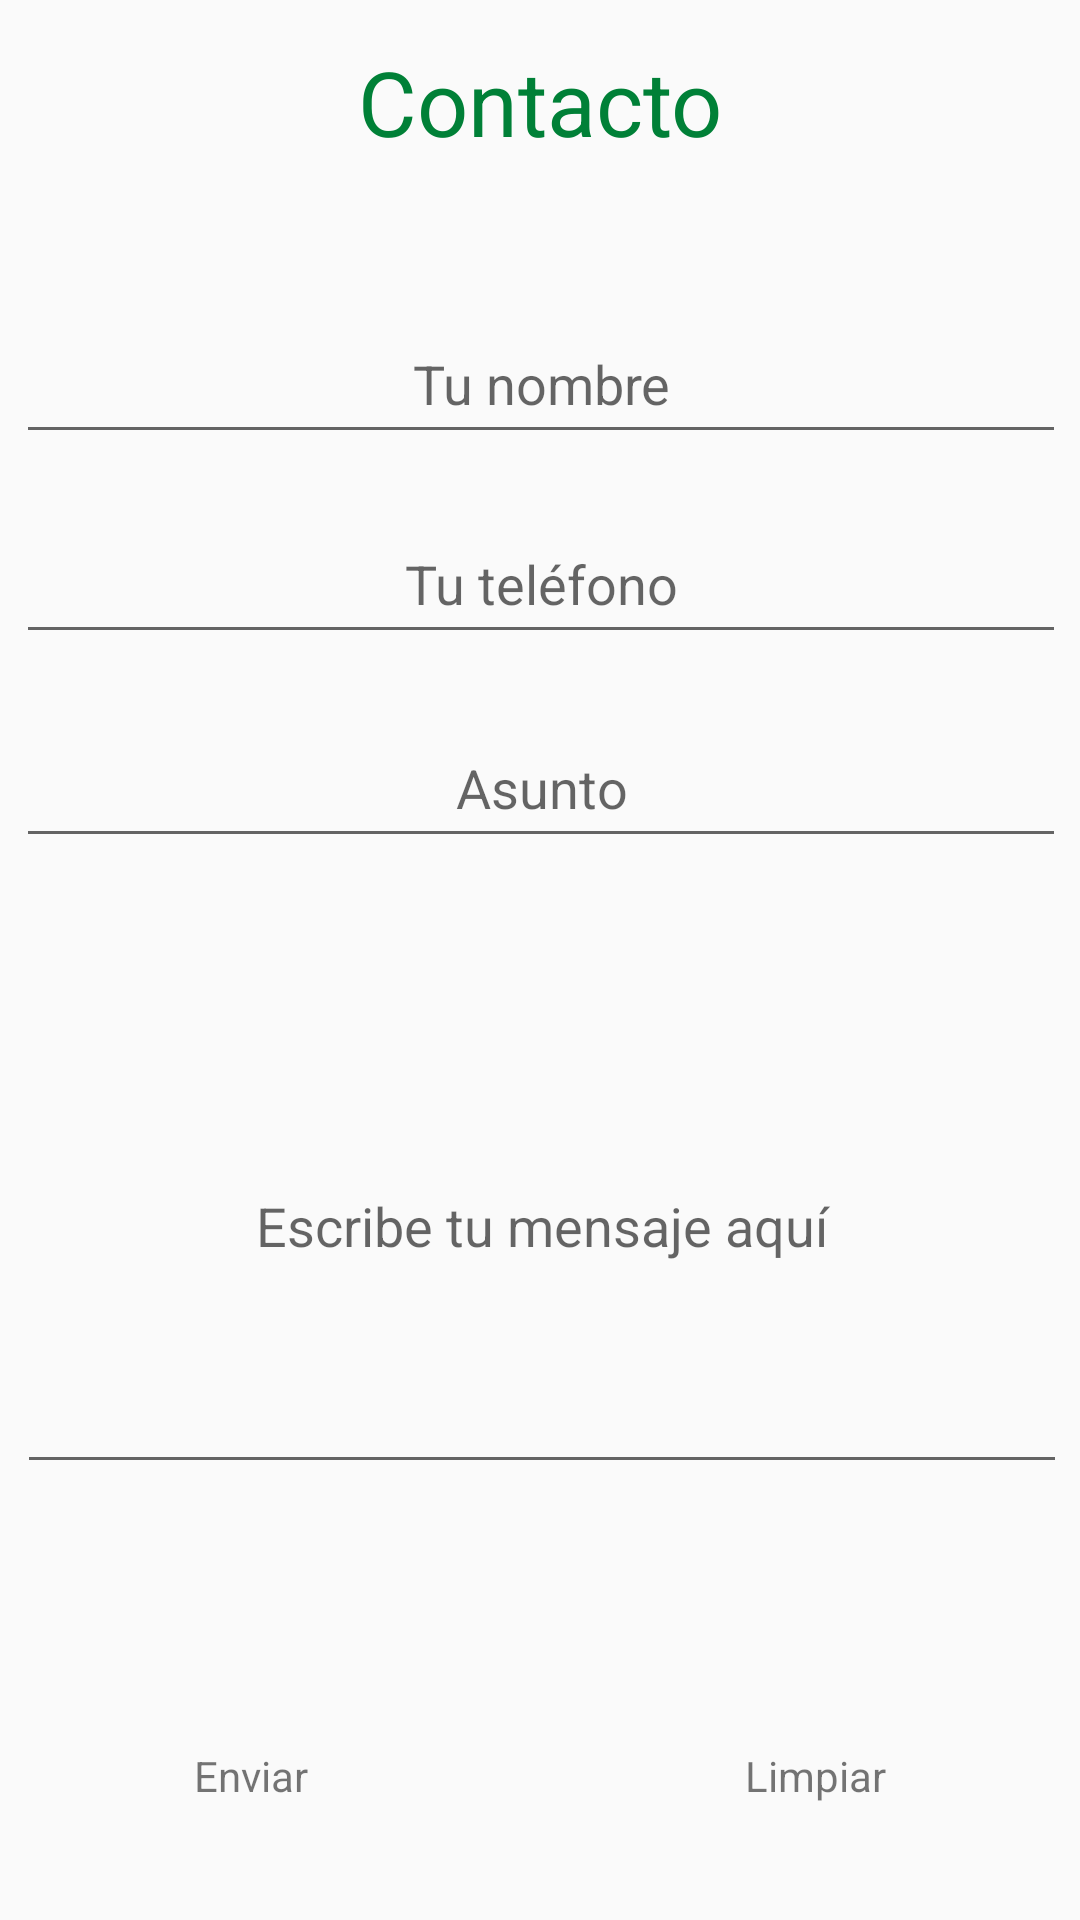

Layout XML and referenced resources for this Android screen:
<!-- AndroidManifest.xml: application theme Theme.Pcfactory1 -->
<!-- res/layout/fragment_slideshow.xml -->
<?xml version="1.0" encoding="utf-8"?>
<androidx.constraintlayout.widget.ConstraintLayout xmlns:android="http://schemas.android.com/apk/res/android"
    xmlns:app="http://schemas.android.com/apk/res-auto"
    xmlns:tools="http://schemas.android.com/tools"
    android:layout_width="match_parent"
    android:layout_height="match_parent"
    tools:context=".ui.slideshow.SlideshowFragment">




    <TextView
        android:id="@+id/textView4"
        android:layout_width="wrap_content"
        android:layout_height="wrap_content"
        android:text="Contacto"
        android:textColor="@color/verde"
        android:textSize="30sp"
        app:layout_constraintBottom_toBottomOf="parent"
        app:layout_constraintEnd_toEndOf="parent"
        app:layout_constraintStart_toStartOf="parent"
        app:layout_constraintTop_toTopOf="parent"
        app:layout_constraintVertical_bias="0.023" />

    <EditText
        android:id="@+id/editTextTextPersonName"
        android:layout_width="350dp"
        android:layout_height="50dp"
        android:layout_marginStart="8dp"
        android:layout_marginEnd="8dp"
        android:ems="10"
        android:hint="Tu nombre"
        android:inputType="textPersonName"
        android:textAlignment="center"
        android:textColor="@color/black"
        app:layout_constraintBottom_toBottomOf="parent"
        app:layout_constraintEnd_toEndOf="parent"
        app:layout_constraintHorizontal_bias="0.491"
        app:layout_constraintStart_toStartOf="parent"
        app:layout_constraintTop_toBottomOf="@+id/textView4"
        app:layout_constraintVertical_bias="0.088" />

    <EditText
        android:id="@+id/editTextPhone"
        android:layout_width="350dp"
        android:layout_height="50dp"
        android:layout_marginStart="8dp"
        android:layout_marginEnd="8dp"
        android:ems="10"
        android:hint="Tu teléfono"
        android:inputType="phone"
        android:textAlignment="center"
        android:textColor="@color/black"
        app:layout_constraintBottom_toBottomOf="parent"
        app:layout_constraintEnd_toEndOf="parent"
        app:layout_constraintHorizontal_bias="0.491"
        app:layout_constraintStart_toStartOf="parent"
        app:layout_constraintTop_toBottomOf="@+id/editTextTextPersonName"
        app:layout_constraintVertical_bias="0.038"
        tools:ignore="TouchTargetSizeCheck" />

    <EditText
        android:id="@+id/editTextTextPersonName2"
        android:layout_width="350dp"
        android:layout_height="50dp"
        android:layout_marginStart="8dp"
        android:layout_marginEnd="8dp"
        android:ems="10"
        android:hint="Asunto"
        android:inputType="textPersonName"
        android:textAlignment="center"
        android:textColor="@color/black"
        app:layout_constraintBottom_toBottomOf="parent"
        app:layout_constraintEnd_toEndOf="parent"
        app:layout_constraintHorizontal_bias="0.483"
        app:layout_constraintStart_toStartOf="parent"
        app:layout_constraintTop_toBottomOf="@+id/editTextPhone"
        app:layout_constraintVertical_bias="0.048"
        tools:ignore="TouchTargetSizeCheck" />

    <com.google.android.material.textfield.TextInputLayout
        android:id="@+id/textInputLayout"
        android:layout_width="350dp"
        android:layout_height="175dp"
        android:layout_marginBottom="112dp"
        app:layout_constraintBottom_toBottomOf="parent"
        app:layout_constraintEnd_toEndOf="parent"
        app:layout_constraintHorizontal_bias="0.555"
        app:layout_constraintStart_toStartOf="parent"
        app:layout_constraintTop_toBottomOf="@+id/editTextTextPersonName2">

    </com.google.android.material.textfield.TextInputLayout>

    <com.google.android.material.textfield.TextInputEditText
        android:id="@+id/textInputEditText"
        android:layout_width="350dp"
        android:layout_height="175dp"
        android:layout_marginStart="8dp"
        android:layout_marginEnd="8dp"
        android:hint="Escribe tu mensaje aquí"
        android:textAlignment="center"
        android:textColor="@color/black"
        app:layout_constraintBottom_toBottomOf="@+id/textInputLayout"
        app:layout_constraintEnd_toEndOf="@+id/textInputLayout"
        app:layout_constraintStart_toStartOf="@+id/textInputLayout"
        app:layout_constraintTop_toTopOf="@+id/textInputLayout"
        app:layout_constraintVertical_bias="0.368" />


    <Button
        android:id="@+id/button5"
        android:layout_width="75dp"
        android:layout_height="75dp"
        android:background="@drawable/enviar"
        app:layout_constraintBottom_toBottomOf="parent"
        app:layout_constraintEnd_toEndOf="parent"
        app:layout_constraintHorizontal_bias="0.182"
        app:layout_constraintStart_toStartOf="parent"
        app:layout_constraintTop_toBottomOf="@+id/textInputLayout"
        app:layout_constraintVertical_bias="0.18"
        tools:ignore="SpeakableTextPresentCheck" />

    <Button
        android:id="@+id/button6"
        android:layout_width="75dp"
        android:layout_height="75dp"
        android:background="@drawable/limpiar"
        app:layout_constraintBottom_toBottomOf="parent"
        app:layout_constraintEnd_toEndOf="parent"
        app:layout_constraintHorizontal_bias="0.821"
        app:layout_constraintStart_toStartOf="parent"
        app:layout_constraintTop_toBottomOf="@+id/textInputLayout"
        app:layout_constraintVertical_bias="0.18"
        tools:ignore="SpeakableTextPresentCheck" />

    <TextView
        android:id="@+id/textView5"
        android:layout_width="wrap_content"
        android:layout_height="wrap_content"
        android:text="Enviar"
        app:layout_constraintBottom_toBottomOf="parent"
        app:layout_constraintEnd_toEndOf="parent"
        app:layout_constraintHorizontal_bias="0.201"
        app:layout_constraintStart_toStartOf="parent"
        app:layout_constraintTop_toBottomOf="@+id/button5"
        app:layout_constraintVertical_bias="0.0" />
    <TextView
        android:id="@+id/textView6"
        android:layout_width="wrap_content"
        android:layout_height="wrap_content"
        android:text="Limpiar"
        app:layout_constraintBottom_toBottomOf="parent"
        app:layout_constraintEnd_toEndOf="parent"
        app:layout_constraintHorizontal_bias="0.793"
        app:layout_constraintStart_toStartOf="parent"
        app:layout_constraintTop_toBottomOf="@+id/button6"
        app:layout_constraintVertical_bias="0.0" />

</androidx.constraintlayout.widget.ConstraintLayout>
<!-- resources referenced by this layout -->
<resources>
  <color name="black">#FF000000</color>
  <color name="verde">#008037</color>
  <style name="Theme.Pcfactory1" parent="Theme.AppCompat.Light.NoActionBar">
          
          <item name="colorPrimary">@color/verdoso</item>
          <item name="colorPrimaryDark">@color/verdoso</item>
          <item name="colorAccent">@color/teal_200</item>
          
      </style>
  <color name="verdoso">#45D67B</color>
  <color name="teal_200">#FF03DAC5</color>
</resources>
